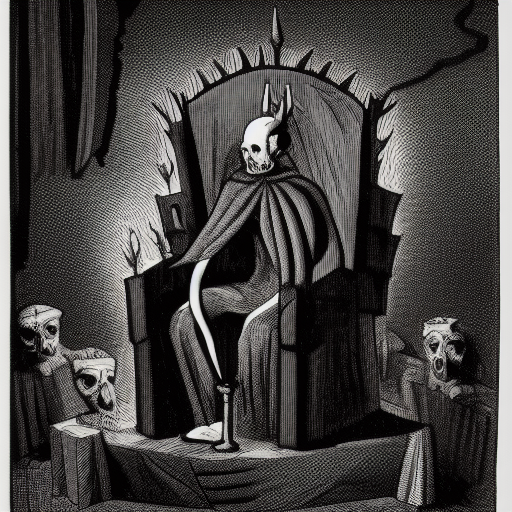
Generation parameters embedded in this image by AUTOMATIC1111 Stable Diffusion web UI or a fork of it (Forge, ...) (PNG 'parameters' text chunk):
a throne in a dark room with a demon crowd
Steps: 20, Sampler: Euler a, CFG scale: 7, Seed: 2840742409, Size: 512x512, Model hash: 81761151